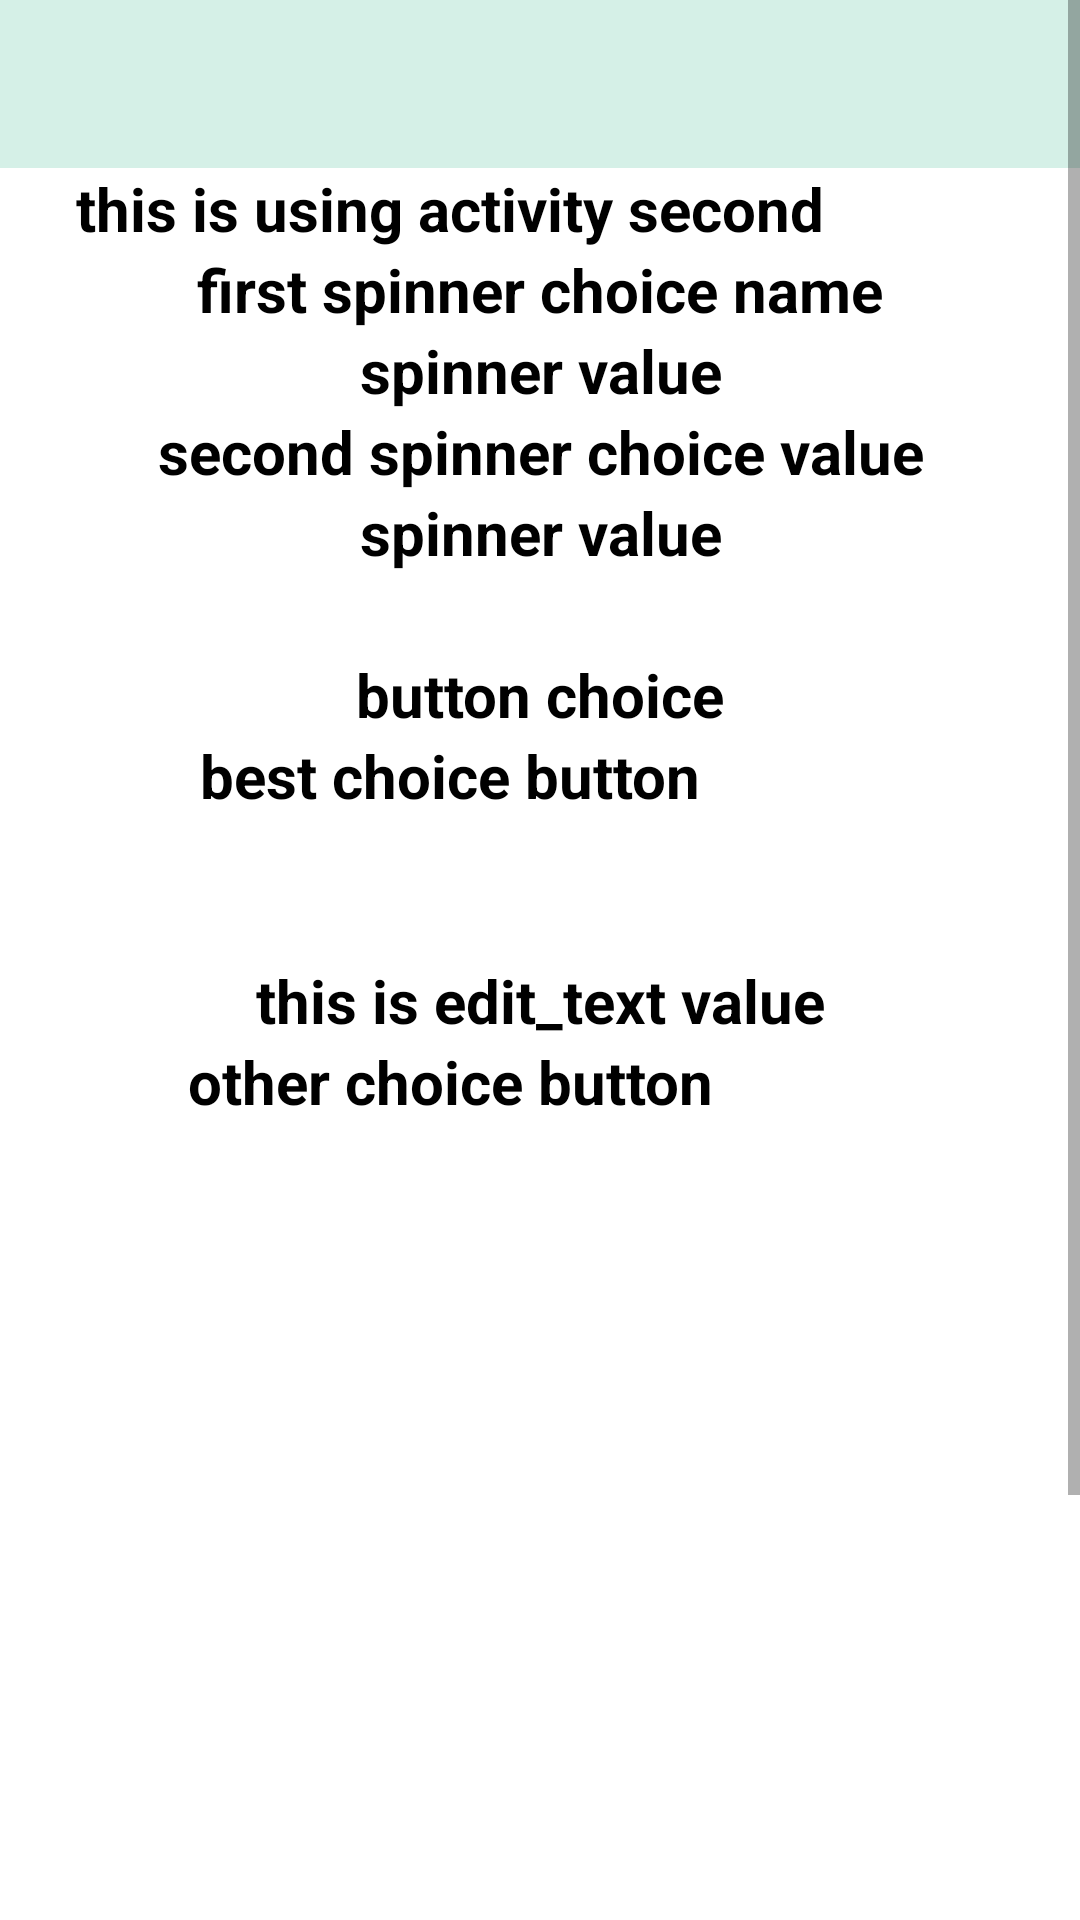

Layout XML and referenced resources for this Android screen:
<!-- AndroidManifest.xml: application theme Theme.First_project -->
<!-- res/layout/practice.xml -->
<?xml version="1.0" encoding="utf-8"?>
<LinearLayout xmlns:android="http://schemas.android.com/apk/res/android"
    xmlns:app="http://schemas.android.com/apk/res-auto"
    xmlns:tools="http://schemas.android.com/tools"
    android:layout_width="match_parent"
    android:layout_height="match_parent"
    android:orientation="vertical"
    tools:context=".UsingActivityTwo">

    <ScrollView
        android:layout_width="match_parent"
        android:layout_height="match_parent">

        <LinearLayout
            android:layout_width="match_parent"
            android:layout_height="match_parent"
            android:orientation="vertical">

            <androidx.appcompat.widget.Toolbar
                android:id="@+id/toolbar"
                android:layout_width="match_parent"
                android:layout_height="wrap_content"
                android:background="?attr/colorPrimary" />

            <TextView
                android:layout_width="300dp"
                android:layout_height="wrap_content"
                android:layout_gravity="start"
                android:background="@color/white"
                android:fitsSystemWindows="true"
                android:gravity="center_horizontal"
                android:text="this is using activity second"
                android:textColor="@color/black"
                android:textSize="20dp"
                android:textStyle="bold" />

            <TextView
                android:layout_width="match_parent"
                android:layout_height="wrap_content"
                android:layout_gravity="start"
                android:background="@color/white"
                android:fitsSystemWindows="true"
                android:gravity="center_horizontal"
                android:text="first spinner choice name"
                android:textColor="@color/black"
                android:textSize="20dp"
                android:textStyle="bold" />

            <TextView
                android:id="@+id/companyText"
                android:layout_width="match_parent"
                android:layout_height="wrap_content"
                android:layout_gravity="start"
                android:background="@color/white"
                android:text="spinner value"
                android:fitsSystemWindows="true"
                android:gravity="center_horizontal"
                android:textColor="@color/black"
                android:textSize="20dp"
                android:textStyle="bold" />

            <TextView
                android:layout_width="match_parent"
                android:layout_height="wrap_content"
                android:layout_gravity="start"
                android:background="@color/white"
                android:fitsSystemWindows="true"
                android:gravity="center_horizontal"
                android:text="second spinner choice value"
                android:textColor="@color/black"
                android:textSize="20dp"
                android:textStyle="bold" />

            <TextView
                android:id="@+id/companyText2"
                android:layout_width="match_parent"
                android:layout_height="wrap_content"
                android:layout_gravity="start"
                android:background="@color/white"
                android:text="spinner value"
                android:fitsSystemWindows="true"
                android:gravity="center_horizontal"
                android:textColor="@color/black"
                android:textSize="20dp"
                android:textStyle="bold" />
            <TextView
                android:id="@+id/boxText"
                android:layout_width="match_parent"
                android:layout_height="wrap_content"
                android:layout_gravity="start"
                android:background="@color/white"
                android:fitsSystemWindows="true"
                android:gravity="center_horizontal"
                android:textColor="@color/black"
                android:textSize="20dp"
                android:textStyle="bold" />


            <TextView
                android:layout_width="match_parent"
                android:layout_height="wrap_content"
                android:layout_gravity="start"
                android:background="@color/white"
                android:fitsSystemWindows="true"
                android:gravity="center_horizontal"
                android:text="button choice"
                android:textColor="@color/black"
                android:textSize="20dp"
                android:textStyle="bold" />

            <TextView
                android:id="@+id/bestSystem"
                android:layout_width="300dp"
                android:layout_height="wrap_content"
                android:layout_gravity="start"
                android:background="@color/white"
                android:fitsSystemWindows="true"
                android:gravity="center_horizontal"
                android:text="best choice button"
                android:textColor="@color/black"
                android:textSize="20dp"
                android:textStyle="bold" />
            <LinearLayout
                android:layout_width="match_parent"
                android:layout_height="match_parent"
                android:orientation="horizontal">

                <Button
                    android:id="@+id/best1"
                    android:text="first choice"
                    android:layout_width="wrap_content"
                    android:layout_height="wrap_content"
                    android:background="@drawable/round_button"
                    android:textColor="#FFFFFF"
                    android:textStyle="bold" />

                <Button
                    android:id="@+id/best2"
                    android:text="second choice"
                    android:layout_width="wrap_content"
                    android:layout_height="wrap_content"
                    android:background="@drawable/round_button"
                    android:textColor="#FFFFFF"
                    android:textStyle="bold" />
            </LinearLayout>

            <TextView
                android:id="@+id/product_name"
                android:layout_width="match_parent"
                android:layout_height="wrap_content"
                android:layout_gravity="start"
                android:background="@color/white"
                android:fitsSystemWindows="true"
                android:gravity="center_horizontal"
                android:text="this is edit_text value"
                android:textColor="@color/black"
                android:textSize="20dp"
                android:textStyle="bold" />

            <TextView
                android:id="@+id/otherSystem"
                android:layout_width="300dp"
                android:layout_height="wrap_content"
                android:layout_gravity="start"
                android:background="@color/white"
                android:fitsSystemWindows="true"
                android:gravity="center_horizontal"
                android:text="other choice button"
                android:textColor="@color/black"
                android:textSize="20dp"
                android:textStyle="bold" />
            <LinearLayout
                android:layout_width="match_parent"
                android:layout_height="match_parent"
                android:orientation="horizontal">

                <Button
                    android:id="@+id/other1"
                    android:text="first choice"
                    android:layout_width="wrap_content"
                    android:layout_height="wrap_content"
                    android:background="@drawable/round_button"
                    android:textColor="#FFFFFF"
                    android:textStyle="bold" />

                <Button
                    android:id="@+id/other2"
                    android:text="second choice"
                    android:layout_width="wrap_content"
                    android:layout_height="wrap_content"
                    android:background="@drawable/round_button"
                    android:textColor="#FFFFFF"
                    android:textStyle="bold" />

            </LinearLayout>

            <TextView
                android:layout_width="wrap_content"
                android:layout_height="400dp"
                android:layout_gravity="start"
                android:background="@color/white"
                android:fitsSystemWindows="true"
                android:gravity="bottom"
                android:text="this is scroll end"
                android:textColor="@color/black"
                android:textSize="20dp"
                android:textStyle="bold" />

        </LinearLayout>

    </ScrollView>




</LinearLayout>
<!-- resources referenced by this layout -->
<resources>
  <style name="Theme.First_project" parent="Theme.MaterialComponents.DayNight.NoActionBar">
          
          <item name="colorPrimary">#d5f0e7</item>   
          <item name="colorPrimaryVariant">#5cd1e5</item>  
          <item name="colorOnPrimary">@color/white</item>
          
          <item name="colorSecondary">@color/teal_200</item>
          <item name="colorSecondaryVariant">@color/teal_700</item>
          <item name="colorOnSecondary">@color/black</item>
          
          <item name="android:statusBarColor">?attr/colorPrimaryVariant</item>
          
      </style>
  <!-- not gathered from this repository: default colours our renderer supplied (Android Studio template values) -->
  <color name="teal_200">#FF03DAC5</color>
  <color name="teal_700">#FF018786</color>
  <color name="black">#FF000000</color>
  <color name="white">#FFFFFFFF</color>
</resources>
